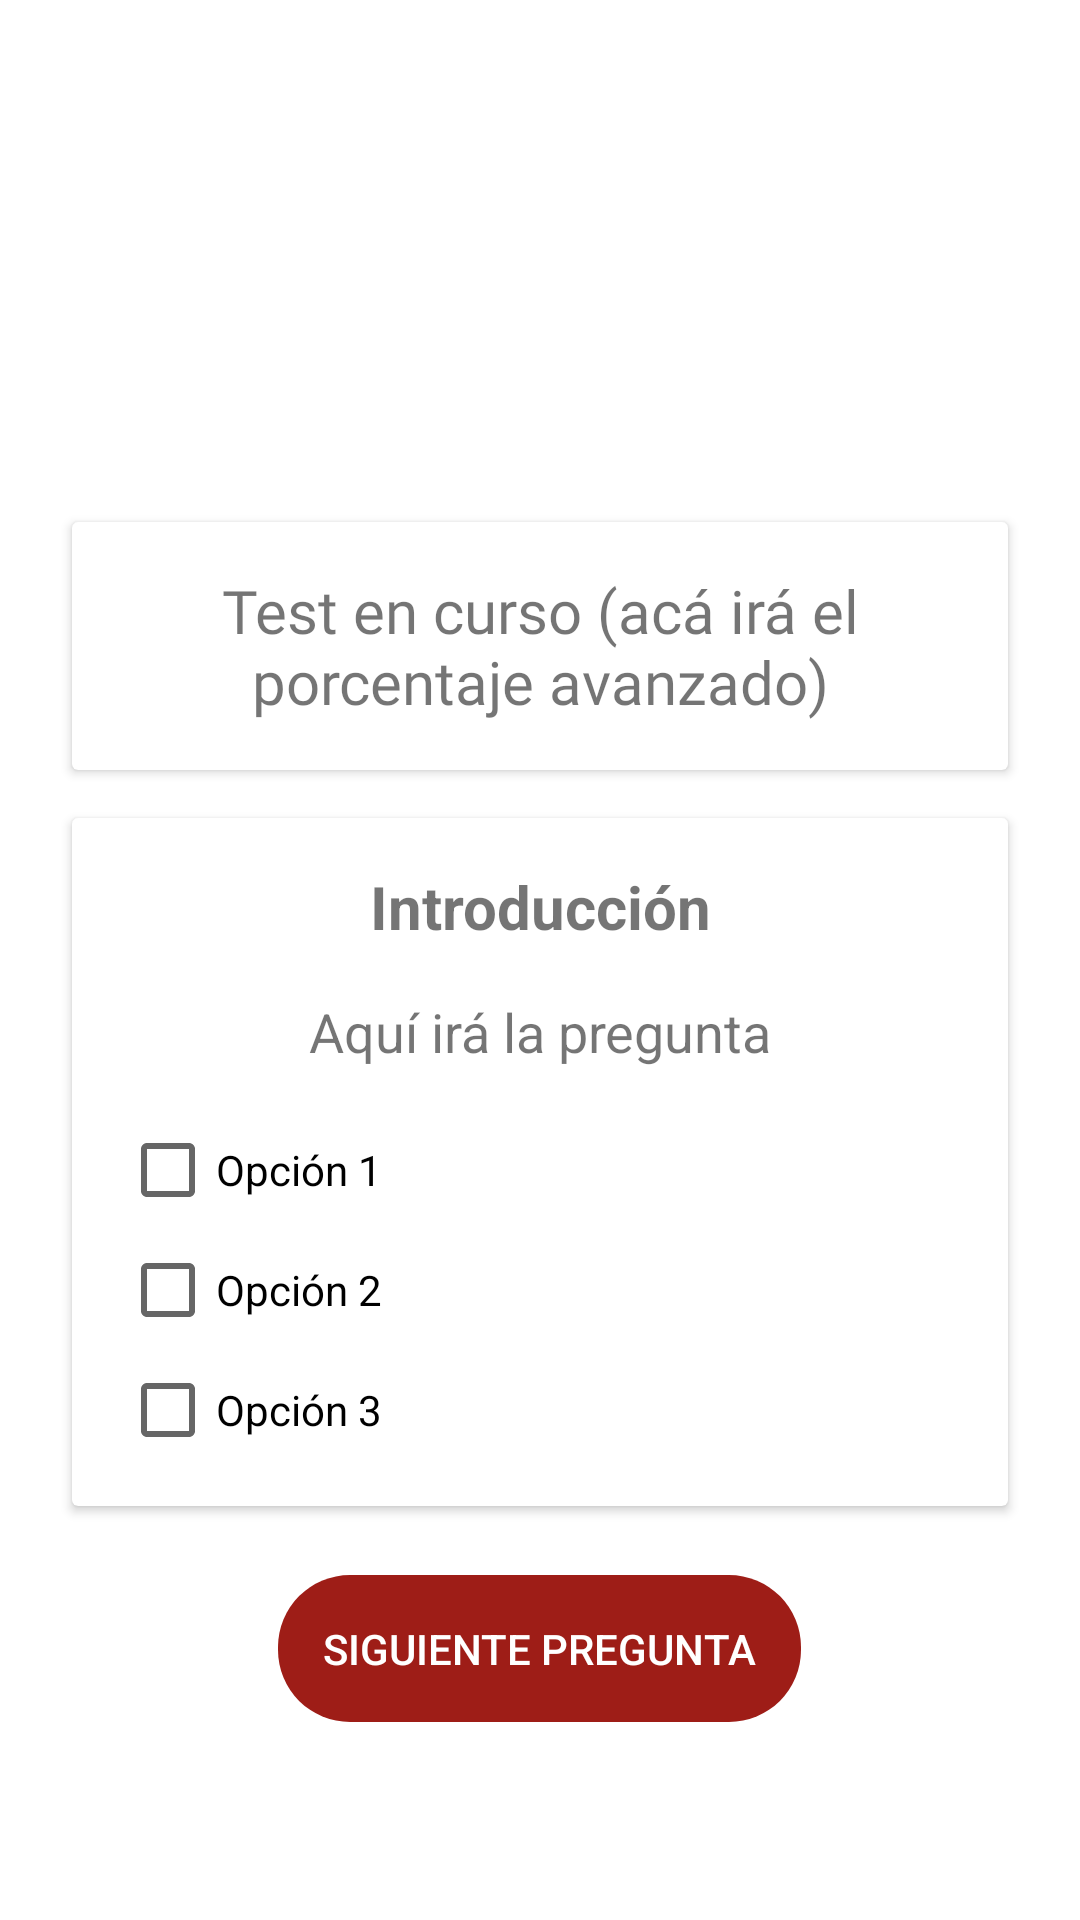

Here is an Android app screen rendered from its layout file. Give the layout XML and the strings, colors and styles it references.
<!-- AndroidManifest.xml: application theme AppTheme.NoActionBar -->
<!-- res/layout/test_model_1.xml -->
<?xml version="1.0" encoding="utf-8"?>
<ScrollView
    xmlns:android="http://schemas.android.com/apk/res/android"
    android:layout_width="match_parent"
    android:layout_height="match_parent"
    android:padding="16dp"
    android:background="@color/white">

    <RelativeLayout
        android:layout_width="match_parent"
        android:layout_height="wrap_content">

        <ImageView
            android:id="@+id/gif_image_view"
            android:layout_width="150dp"
            android:layout_height="150dp"
            android:adjustViewBounds="true"
            android:layout_centerHorizontal="true"/>

        <androidx.cardview.widget.CardView
            android:layout_below="@+id/gif_image_view"
            android:id="@+id/card_test_progress"
            android:layout_width="match_parent"
            android:layout_height="wrap_content"
            android:layout_margin="8dp"
            android:elevation="4dp">

            <TextView
                android:id="@+id/title_percentage"
                android:layout_width="match_parent"
                android:layout_height="wrap_content"
                android:text="Test en curso (acá irá el porcentaje avanzado)"
                android:fontFamily="@font/signika_bold"
                android:gravity="center"
                android:textSize="20sp"
                android:padding="16dp"/>

        </androidx.cardview.widget.CardView>

        <androidx.cardview.widget.CardView
            android:id="@+id/card_question"
            android:layout_width="match_parent"
            android:layout_height="wrap_content"
            android:layout_margin="8dp"
            android:layout_below="@+id/card_test_progress"
            android:elevation="4dp">

            <LinearLayout

                android:layout_width="match_parent"
                android:layout_height="wrap_content"
                android:orientation="vertical"
                android:padding="16dp">

                <TextView
                    android:id="@+id/title_introduction"
                    android:layout_width="match_parent"
                    android:layout_height="wrap_content"
                    android:text="Introducción"
                    android:textStyle="bold"
                    android:gravity="center"
                    android:textSize="20sp"/>

                <TextView
                    android:id="@+id/question_title"
                    android:layout_width="match_parent"
                    android:layout_height="wrap_content"
                    android:text="Aquí irá la pregunta"
                    android:textAlignment="center"
                    android:textSize="18sp"
                    android:layout_marginTop="16dp"
                    android:layout_marginBottom="10dp"/>

                <CheckBox
                    android:id="@+id/checkbox_option_1"
                    android:layout_width="match_parent"
                    android:layout_height="wrap_content"
                    android:text="Opción 1"
                    android:layout_marginTop="8dp"/>

                <CheckBox
                    android:id="@+id/checkbox_option_2"
                    android:layout_width="match_parent"
                    android:layout_height="wrap_content"
                    android:text="Opción 2"
                    android:layout_marginTop="8dp"/>

                <CheckBox
                    android:id="@+id/checkbox_option_3"
                    android:layout_width="match_parent"
                    android:layout_height="wrap_content"
                    android:text="Opción 3"
                    android:layout_marginTop="8dp"/>

            </LinearLayout>

        </androidx.cardview.widget.CardView>

        <Button
            android:id="@+id/button_next_question"
            android:layout_width="wrap_content"
            android:layout_height="wrap_content"
            android:layout_centerInParent="true"
            android:layout_below="@+id/card_question"
            android:layout_marginTop="15dp"
            android:text="Siguiente pregunta"
            style="?attr/borderlessButtonStyle"
            android:textColor="@color/white"
            android:padding="15dp"
            android:background="@drawable/rounded_button"/>

        
        <View
            android:layout_width="match_parent"
            android:layout_height="36dp"
            android:layout_below="@+id/button_next_question" />

    </RelativeLayout>

</ScrollView>
<!-- resources referenced by this layout -->
<resources>
  <color name="white">#FFFFFFFF</color>
  <!-- drawable rounded_button (drawable) -->
  <?xml version="1.0" encoding="utf-8"?>
  <shape xmlns:android="http://schemas.android.com/apk/res/android">
      <solid android:color="@color/primary_color_curso" />
      <corners android:radius="24dp" />
  </shape>
  <style name="AppTheme.NoActionBar">
          <item name="windowActionBar">false</item>
          <item name="windowNoTitle">true</item>
          <item name="android:windowDrawsSystemBarBackgrounds">true</item>
          <item name="android:statusBarColor">@android:color/transparent</item>
      </style>
  <color name="primary_color_curso">#9e1d17</color>
</resources>
